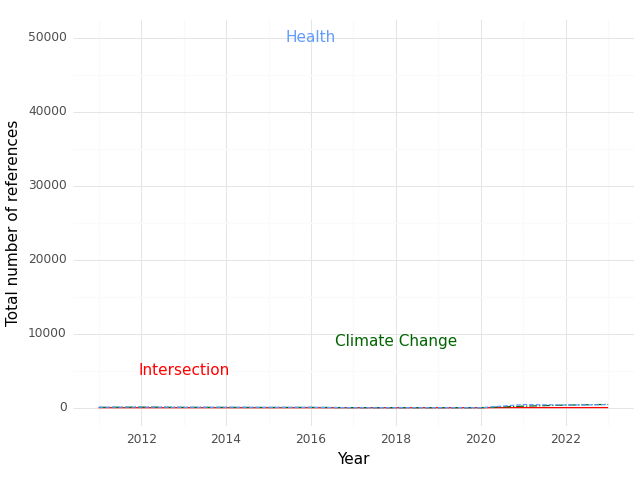

Values plotted in this chart, from the file beside it:
, Year, intersection, health, climate
0, 2011, 5.0, 68.0, 42.0
1, 2012, 1.0, 89.0, 77.0
2, 2013, 3.0, 54.0, 50.0
3, 2014, 2.0, 67.0, 39.0
4, 2015, 3.0, 54.0, 30.0
5, 2016, 3.0, 51.0, 40.0
6, 2017, 0.0, 0.0, 7.0
7, 2018, 0.0, 1.0, 1.0
8, 2019, 0.0, 1.0, 1.0
9, 2020, 0.0, 1.0, 1.0
10, 2021, 16.0, 429.0, 206.0
11, 2022, 13.0, 361.0, 353.0
12, 2023, 17.0, 408.0, 445.0
